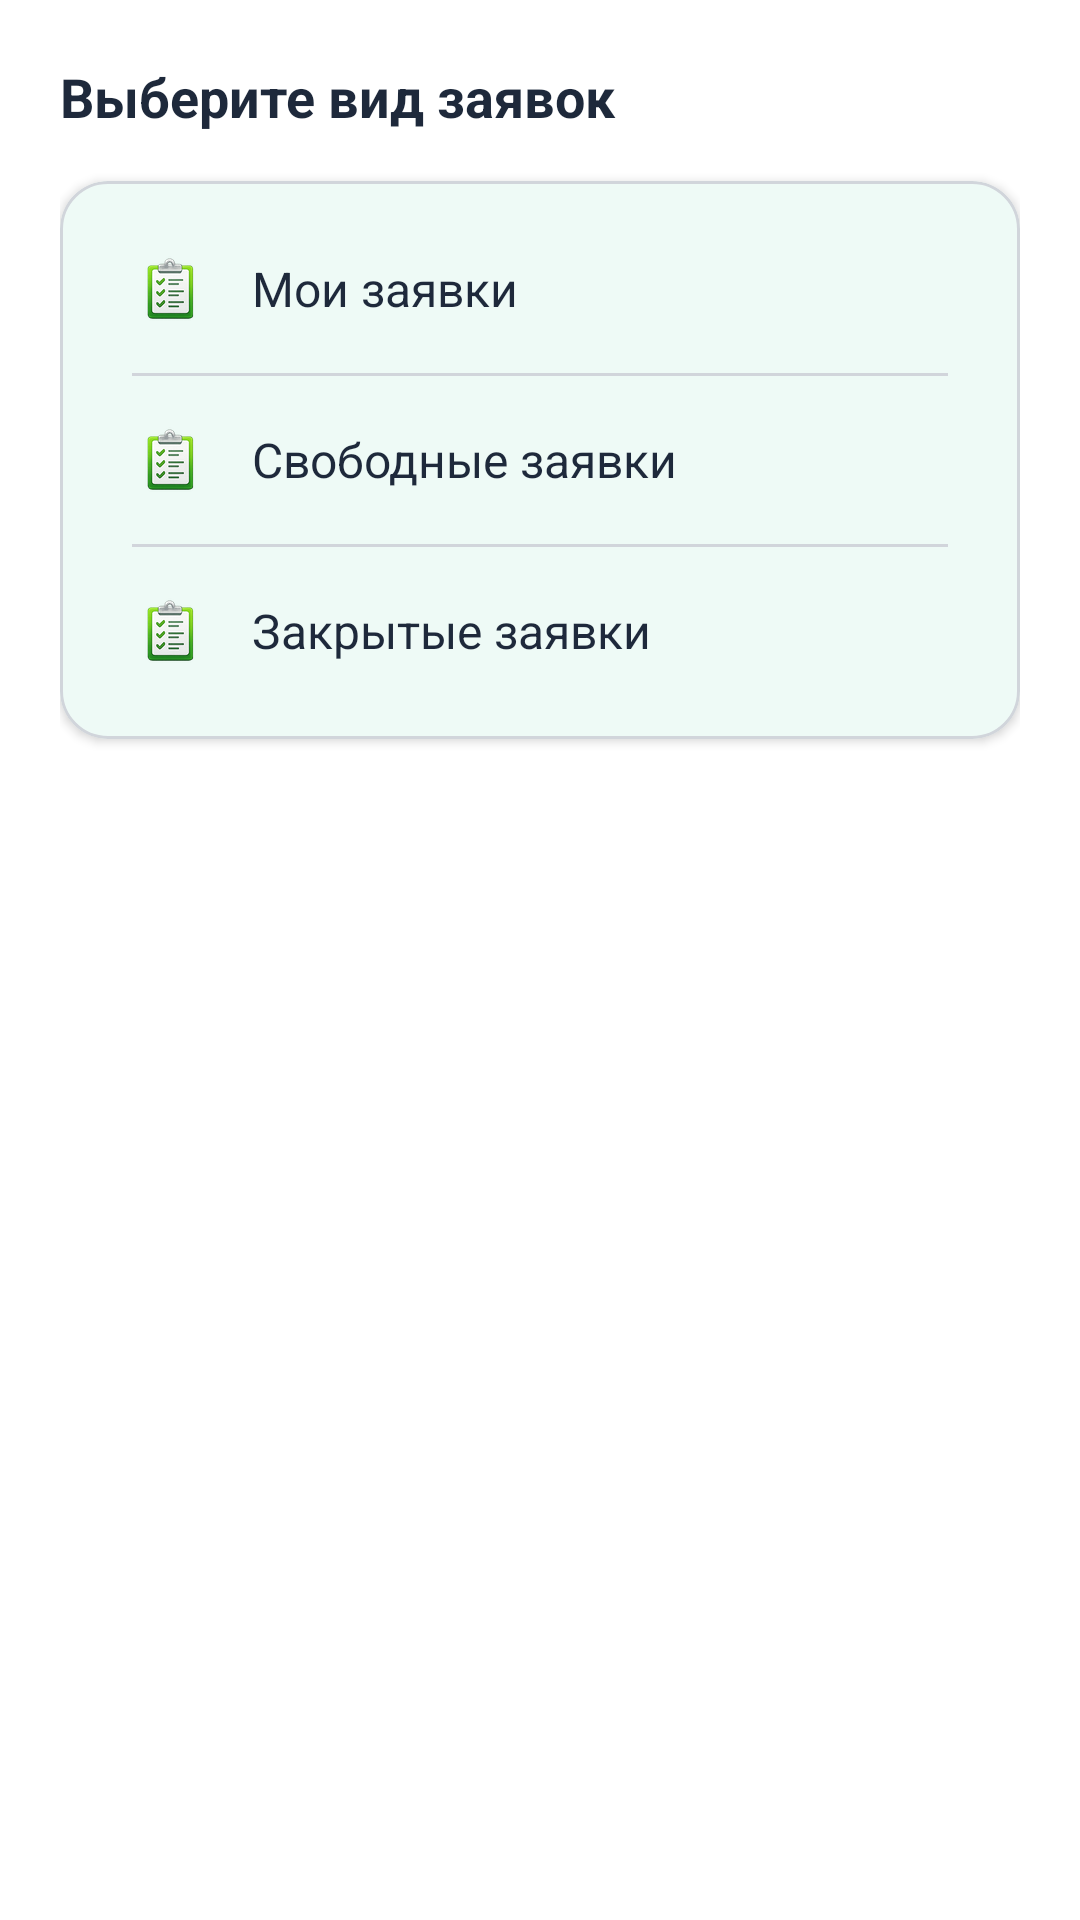

Write the Android layout XML for this screen, with the resource values it uses.
<!-- AndroidManifest.xml: application theme Theme.MrCWarehouse -->
<!-- res/layout/fragment_tasks_sheet.xml -->
<?xml version="1.0" encoding="utf-8"?>
<LinearLayout xmlns:android="http://schemas.android.com/apk/res/android"
    xmlns:app="http://schemas.android.com/apk/res-auto"
    android:layout_width="match_parent"
    android:layout_height="wrap_content"
    android:background="@color/bg_card"
    android:orientation="vertical"
    android:padding="20dp">

    <TextView
        android:layout_width="wrap_content"
        android:layout_height="wrap_content"
        android:text="Выберите вид заявок"
        android:textColor="@color/text_primary"
        android:textSize="18sp"
        android:textStyle="bold" />

    <com.google.android.material.card.MaterialCardView
        android:layout_width="match_parent"
        android:layout_height="wrap_content"
        android:layout_marginTop="16dp"
        app:cardBackgroundColor="@color/bg_card"
        app:cardCornerRadius="16dp"
        app:cardElevation="2dp"
        app:strokeColor="@color/divider"
        app:strokeWidth="1dp">

        <LinearLayout
            android:layout_width="match_parent"
            android:layout_height="wrap_content"
            android:orientation="vertical"
            android:padding="8dp">

            <LinearLayout
                android:id="@+id/layoutMyTasks"
                style="@style/Widget.Material3.BottomSheet"
                android:layout_width="match_parent"
                android:layout_height="wrap_content"
                android:background="?attr/selectableItemBackground"
                android:clickable="true"
                android:focusable="true"
                android:gravity="center_vertical"
                android:orientation="horizontal"
                android:padding="16dp">

                <ImageView
                    android:layout_width="24dp"
                    android:layout_height="24dp"
                    android:contentDescription="@null"
                    android:layout_marginEnd="16dp"
                    android:src="@drawable/tasks"
                     />

                <TextView
                    android:layout_width="0dp"
                    android:layout_height="wrap_content"
                    android:layout_weight="1"
                    android:text="Мои заявки"
                    android:textColor="@color/text_primary"
                    android:textSize="16sp" />
            </LinearLayout>

            <View
                android:layout_width="match_parent"
                android:layout_height="1dp"
                android:layout_marginHorizontal="16dp"
                android:background="@color/divider" />

            <LinearLayout
                android:id="@+id/layoutFreeTasks"
                android:layout_width="match_parent"
                android:layout_height="wrap_content"
                android:background="?attr/selectableItemBackground"
                android:clickable="true"
                android:focusable="true"
                android:gravity="center_vertical"
                android:orientation="horizontal"
                android:padding="16dp">

                <ImageView
                    android:layout_width="24dp"
                    android:layout_height="24dp"
                    android:contentDescription="@null"
                    android:layout_marginEnd="16dp"
                    android:src="@drawable/tasks" />

                <TextView
                    android:layout_width="0dp"
                    android:layout_height="wrap_content"
                    android:layout_weight="1"
                    android:text="Свободные заявки"
                    android:textColor="@color/text_primary"
                    android:textSize="16sp" />
            </LinearLayout>

            <View
                android:layout_width="match_parent"
                android:layout_height="1dp"
                android:layout_marginHorizontal="16dp"
                android:background="@color/divider" />

            <LinearLayout
                android:id="@+id/layoutClosedTasks"
                android:layout_width="match_parent"
                android:layout_height="wrap_content"
                android:background="?attr/selectableItemBackground"
                android:clickable="true"
                android:focusable="true"
                android:gravity="center_vertical"
                android:orientation="horizontal"
                android:padding="16dp">

                <ImageView
                    android:layout_width="24dp"
                    android:layout_height="24dp"
                    android:contentDescription="@null"
                    android:layout_marginEnd="16dp"
                    android:src="@drawable/tasks"/>

                <TextView
                    android:layout_width="0dp"
                    android:layout_height="wrap_content"
                    android:layout_weight="1"
                    android:text="Закрытые заявки"
                    android:textColor="@color/text_primary"
                    android:textSize="16sp" />
            </LinearLayout>

        </LinearLayout>
    </com.google.android.material.card.MaterialCardView>

</LinearLayout>
<!-- resources referenced by this layout -->
<resources>
  <color name="bg_card">#FFFFFF</color>
  <color name="divider">#D1D5DB</color>
  <color name="text_primary">#1E293B</color>
  <!-- drawable tasks: png bitmap (drawable-xhdpi, 3340 bytes) -->
  <style name="Theme.MrCWarehouse" parent="Theme.Material3.Light.NoActionBar">
          <item name="colorPrimary">@color/primary</item>
          <item name="colorPrimaryDark">@color/primary_dark</item>
          <item name="colorAccent">@color/primary</item>
          <item name="colorOnPrimary">@color/text_on_primary</item>
          <item name="colorSecondary">@color/secondary</item>
          <item name="colorOnSecondary">@color/white</item>
          <item name="colorSurface">@color/bg_card</item>
          <item name="colorOnSurface">@color/text_primary</item>
          <item name="android:statusBarColor">@color/primary_dark</item>
          <item name="android:navigationBarColor">@color/primary</item>
          <item name="android:windowBackground">@color/bg_main</item>
          <item name="materialCardViewStyle">@style/CardView.Solid</item>
      </style>
  <color name="primary">#10B981</color>
  <color name="primary_dark">#059669</color>
  <color name="text_on_primary">#FFFFFF</color>
  <color name="secondary">#059669</color>
  <color name="white">#FFFFFF</color>
  <color name="bg_main">#F5F7FA</color>
  <style name="CardView.Solid" parent="Widget.Material3.CardView.Filled">
          <item name="cardElevation">2dp</item>
          <item name="cardCornerRadius">16dp</item>
          <item name="cardBackgroundColor">@color/bg_card</item>
          <item name="strokeColor">@android:color/transparent</item>
          <item name="strokeWidth">0dp</item>
      </style>
</resources>
